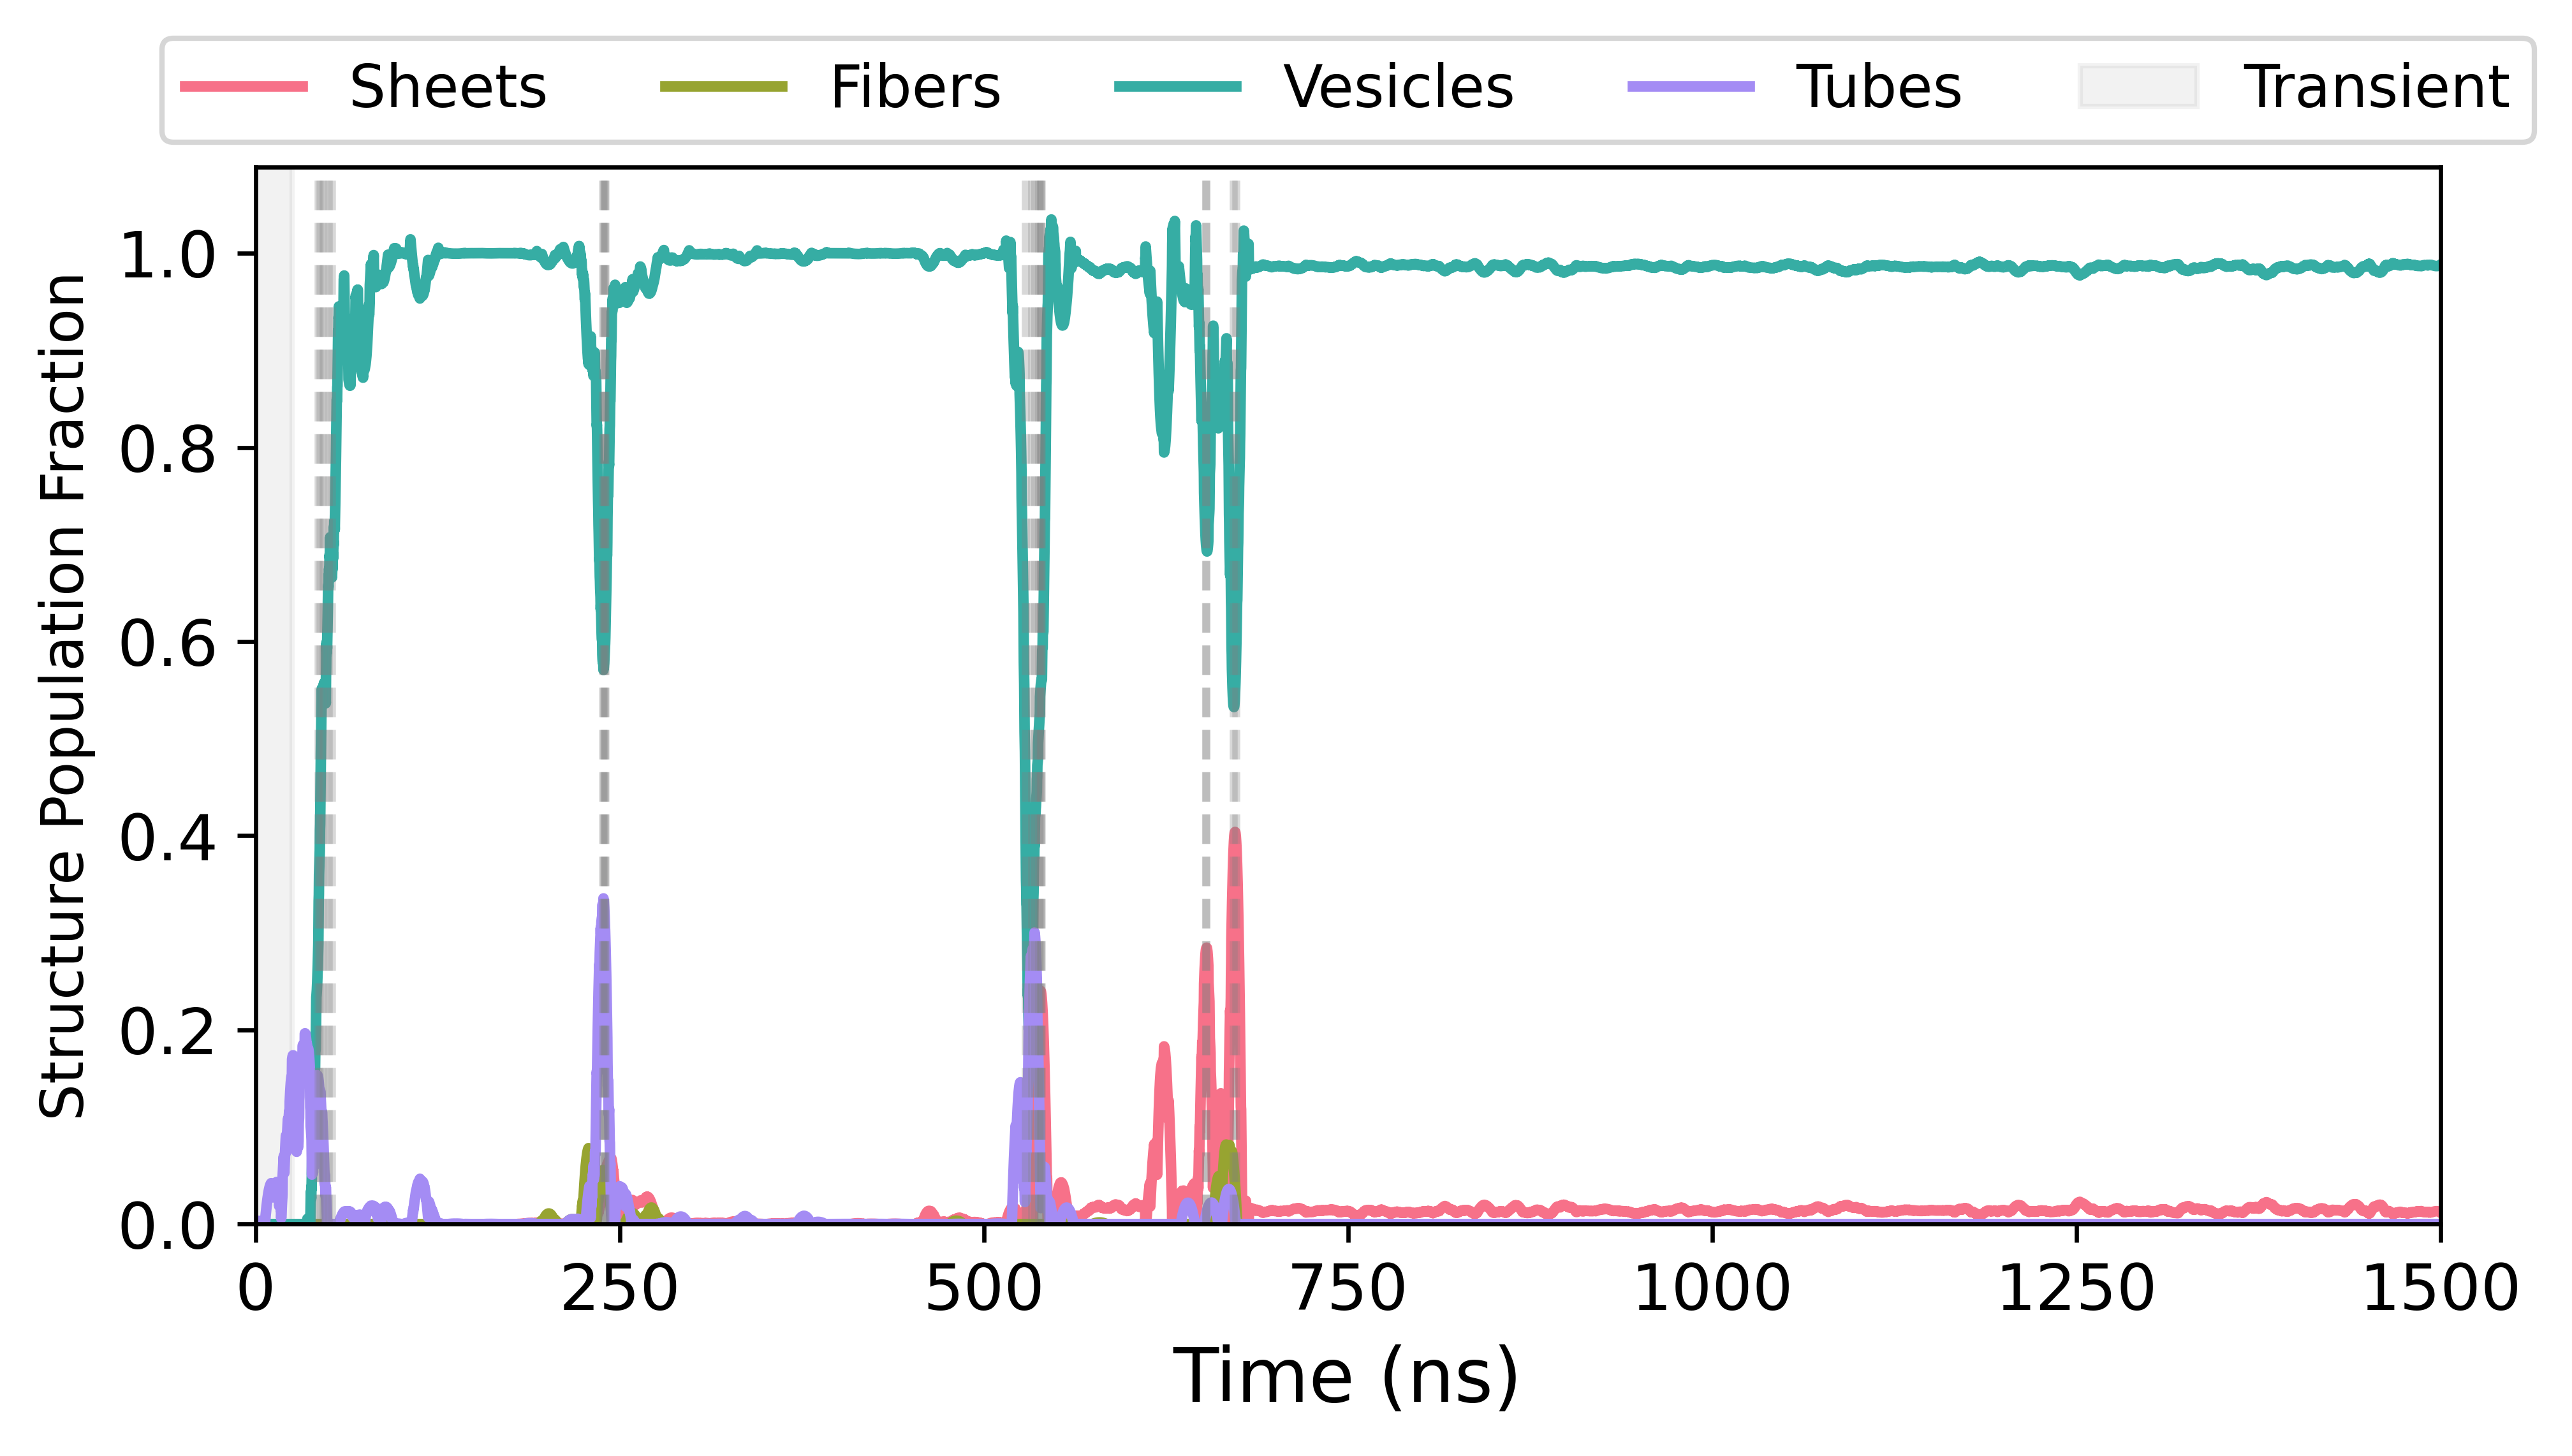

Data behind this chart, as committed beside it:
frame, from_state, to_state, confidence
346, undetermined, vesicles, 1.0
355, vesicles, undetermined, 0.0
373, undetermined, vesicles, 1.0
402, vesicles, undetermined, 0.0
417, undetermined, vesicles, 1.0
1908, vesicles, tubes, 0.8444
1915, tubes, vesicles, 1.0
1916, vesicles, tubes, 0.9579
1919, tubes, vesicles, 0.3926
4229, vesicles, undetermined, 0.0
4263, undetermined, tubes, 0.9857
4277, tubes, vesicles, 1.0
4303, vesicles, sheets, 0.0135
4310, sheets, vesicles, 0.2339
4313, vesicles, sheets, 1.0
4318, sheets, vesicles, 1.0
5219, vesicles, sheets, 0.01369
5220, sheets, vesicles, 0.9865
5370, vesicles, sheets, 1.0
5386, sheets, vesicles, 0.0
